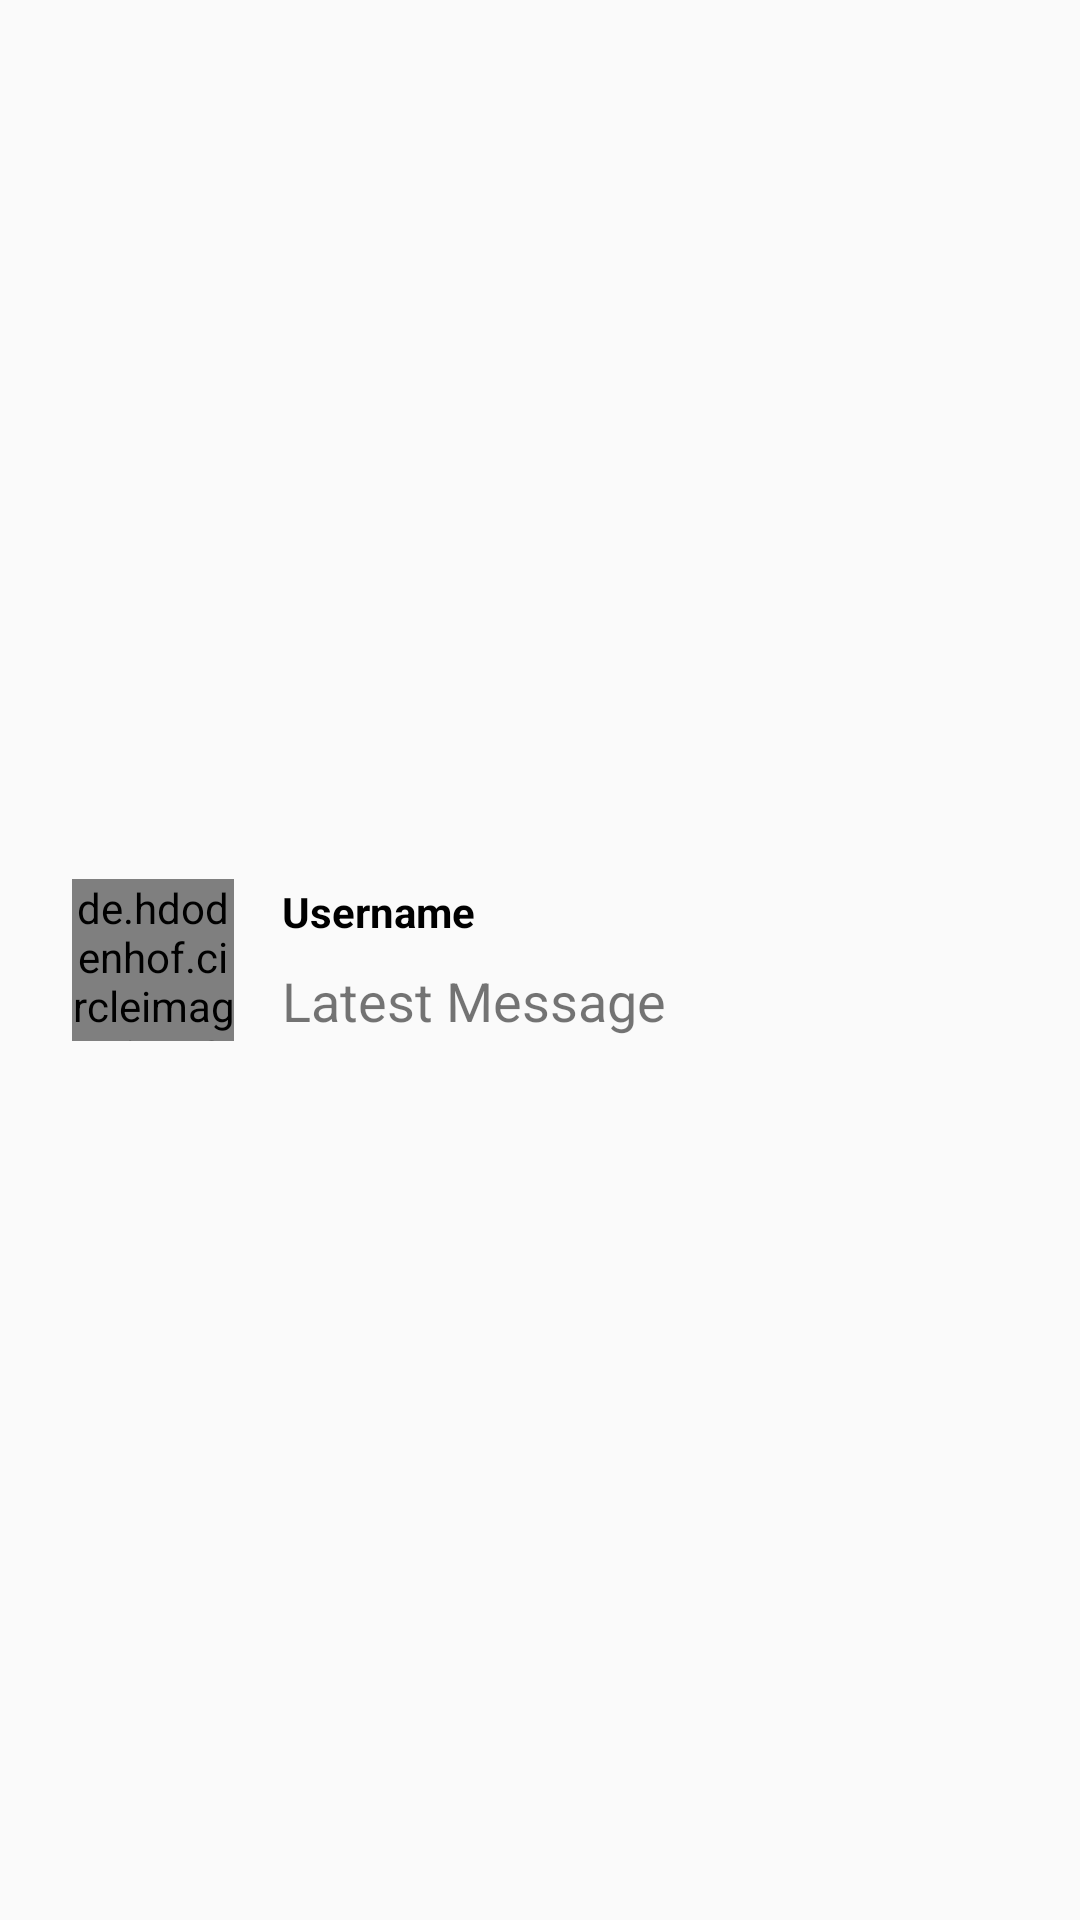

This screen was rendered from an Android layout file. Write that file and the resources it references.
<!-- AndroidManifest.xml: application theme AppTheme -->
<!-- res/layout/latest_message_row.xml -->
<?xml version="1.0" encoding="utf-8"?>
<androidx.constraintlayout.widget.ConstraintLayout xmlns:android="http://schemas.android.com/apk/res/android"
    android:layout_width="match_parent"
    android:layout_height="120dp"
    xmlns:app="http://schemas.android.com/apk/res-auto">
    <de.hdodenhof.circleimageview.CircleImageView
        android:id="@+id/imageview_latest_message"
        android:layout_width="54dp"
        android:layout_height="54dp"
        android:layout_marginBottom="8dp"
        android:layout_marginLeft="24dp"
        android:layout_marginStart="24dp"
        android:layout_marginTop="8dp"
        app:layout_constraintBottom_toBottomOf="parent"
        app:layout_constraintStart_toStartOf="parent"
        app:layout_constraintTop_toTopOf="parent"
        app:srcCompat="@android:drawable/btn_star_big_on" />

    <TextView
        android:id="@+id/username_textview_latest_message"
        android:layout_width="wrap_content"
        android:layout_height="wrap_content"
        android:layout_marginLeft="16dp"
        android:layout_marginStart="16dp"
        android:text="Username"
        android:textColor="@android:color/black"
        android:textStyle="bold"
        app:layout_constraintBottom_toTopOf="@+id/message_textview_latest_message"
        app:layout_constraintStart_toEndOf="@+id/imageview_latest_message"
        app:layout_constraintTop_toTopOf="parent"
        app:layout_constraintVertical_chainStyle="packed" />

    <TextView
        android:id="@+id/message_textview_latest_message"
        android:layout_width="0dp"
        android:layout_height="wrap_content"
        android:layout_marginEnd="8dp"
        android:layout_marginLeft="16dp"
        android:layout_marginRight="8dp"
        android:layout_marginStart="16dp"
        android:layout_marginTop="8dp"
        android:text="Latest Message"
        android:textSize="18sp"
        app:layout_constraintBottom_toBottomOf="parent"
        app:layout_constraintEnd_toEndOf="parent"
        app:layout_constraintHorizontal_bias="0.5"
        app:layout_constraintStart_toEndOf="@+id/imageview_latest_message"
        app:layout_constraintTop_toBottomOf="@+id/username_textview_latest_message" />

</androidx.constraintlayout.widget.ConstraintLayout>
<!-- resources referenced by this layout -->
<resources>
  <style name="AppTheme" parent="Theme.AppCompat.Light.NoActionBar">
  	<item name="colorPrimary">@color/colorPrimary</item>
  		<item name="colorPrimaryDark">@color/colorPrimaryDark</item>
  		<item name="colorAccent">@color/colorAccent</item>
  	</style>
  <color name="colorPrimary">#008577</color>
  <color name="colorPrimaryDark">#00574B</color>
  <color name="colorAccent">#D81B60</color>
</resources>
